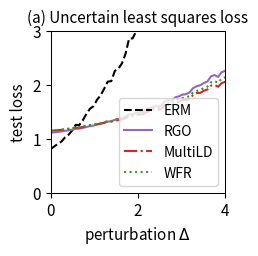

Recreate this plot in Python.
import numpy as np
import matplotlib.pyplot as plt
from scipy.optimize import minimize

# --- 1. 实验设置与参数定义 ---
# 定义问题的维度
DIM_M = 10  # 矩阵 A 的行数
DIM_N = 10  # 矩阵 A 的列数 (theta 的维度)

# 定义训练/测试样本数量
N_TRAIN_SAMPLES = 10
N_TEST_SAMPLES = 1000

# 定义分布偏移的扰动范围
DELTA_MIN = 0.0
DELTA_MAX = 4.0
DELTA_STEPS = 50

# --- DRO 算法超参数 ---
N_EPOCHS = 50 # 外部优化的迭代轮数
LEARNING_RATE = 0.01 # 外部优化 theta 的学习率
LAMBDA_VAL = 1.0 # 正则化参数 lambda
EPSILON = 0.1 # 熵正则化参数 epsilon
GRAD_CLIP_THRESHOLD = 10.0 # 梯度裁剪阈值，防止梯度爆炸

# RGO (算法2) 特定参数
RGO_SMOOTHNESS_L = 0.5 # 假设的损失函数平滑度 L (需满足 LAMBDA_VAL > L/2)

# MultiLD (算法3) 和 WFR (算法4) 特定参数
K_INNER_STEPS = 10  # 内部循环迭代次数 K
INNER_STEP_SIZE = 0.01 # 内部循环步长 eta

# WFR (算法4) 特定参数
M_PARTICLES = 5 # WFR 使用的粒子(样本)数量
WFR_WEIGHT_STEP_SIZE = 0.08 # WFR 权重更新步长 tau

# --- 2. 生成固定的问题实例 ---
np.random.seed(42)
A0 = np.random.randn(DIM_M, DIM_N)
A1 = np.random.randn(DIM_M, DIM_N)
b = np.random.randn(DIM_M)

# --- 3. 数据生成函数 ---
def generate_training_data(n_samples):
    return np.random.uniform(-0.5, 0.5, n_samples)

def generate_test_data(n_samples, delta):
    lower_bound = -0.5 * (1 + delta)
    upper_bound = 0.5 * (1 + delta)
    return np.random.uniform(lower_bound, upper_bound, n_samples)

# --- 4. 核心函数定义 ---
def loss_function(theta, z):
    """ 计算单个样本 z 的损失 f_theta(z) """
    A_z = A0 + z * A1
    residual = A_z @ theta - b
    return np.sum(residual**2)/N_TRAIN_SAMPLES

def loss_grad_theta(theta, z):
    """ 计算损失函数关于 theta 的梯度 nabla_theta f_theta(z) """
    A_z = A0 + z * A1
    residual = A_z @ theta - b
    return 2 * A_z.T @ residual

# --- 5. ERM (经验风险最小化) 实现 ---
def erm_objective_function(theta, xi_samples):
    """ 计算 ERM 的目标函数值（平均损失）"""
    total_loss = np.mean([loss_function(theta, xi) for xi in xi_samples])
    return total_loss

def solve_erm(xi_train_samples):
    """ 使用优化器求解 ERM 问题 """
    initial_theta = np.zeros(DIM_N)
    result = minimize(
        erm_objective_function, initial_theta, args=(xi_train_samples,), method='BFGS')
    if not result.success:
        print("警告: ERM 优化过程可能未收敛。")
    return result.x

# --- 6. RGO (算法2) 实现 ---
def solve_rgo(xi_train_samples):
    """ 使用 RGO 算法求解 Sinkhorn DRO """
    theta = np.zeros(DIM_N)
    
    # f_{lambda, xi}(z) = -f_theta(z)/(lambda*epsilon) + ||z-xi||^2/epsilon
    def rgo_inner_objective(z, xi, current_theta):
        l = loss_function(current_theta, z)
        penalty = np.sum((z - xi)**2)
        return -l / (LAMBDA_VAL * EPSILON) + penalty / EPSILON
    
    for epoch in range(N_EPOCHS):
        grad_accumulator = np.zeros_like(theta)
        for xi in xi_train_samples:
            # Step 1: 找到 z*
            res = minimize(rgo_inner_objective, xi, args=(xi, theta), method='BFGS')
            z_star = res.x

            # Step 2: 拒绝采样
            accepted = False
            while not accepted:
                # 论文要求 lambda > L/2, 确保 2*lambda-L > 0
                variance = (LAMBDA_VAL * EPSILON) / (2 * LAMBDA_VAL - RGO_SMOOTHNESS_L)
                if variance <= 0:
                    print(f"警告: RGO中方差非正 ({variance})。请检查 RGO_SMOOTHNESS_L 和 LAMBDA_VAL。")
                    variance = 1e-6 # 设置一个小的正值以避免崩溃
                
                z_candidate = np.random.normal(z_star, np.sqrt(variance))
                
                f_val_candidate = rgo_inner_objective(z_candidate, xi, theta)
                f_val_star = rgo_inner_objective(z_star, xi, theta)
                
                # 计算接受概率
                log_accept_prob = -f_val_candidate + f_val_star - \
                                  ((np.sum((z_candidate - z_star)**2)) / (2*variance))
                
                if np.log(np.random.rand()) < log_accept_prob:
                    accepted_sample = z_candidate
                    accepted = True
            
            # 计算梯度并累加
            grad_accumulator += loss_grad_theta(theta, accepted_sample)
        
        # 更新 theta (应用梯度裁剪)
        avg_grad = grad_accumulator / len(xi_train_samples)
        grad_norm = np.linalg.norm(avg_grad)
        if grad_norm > GRAD_CLIP_THRESHOLD:
            avg_grad = avg_grad * GRAD_CLIP_THRESHOLD / grad_norm
        theta -= LEARNING_RATE * avg_grad
        
    return theta

# --- 7. Multi-Step Langevin Dynamics (算法3) 实现 ---
def solve_multi_ld(xi_train_samples):
    """ 使用 Multi-step Langevin Dynamics (MultiLD) 求解 Sinkhorn DRO """
    theta = np.zeros(DIM_N)
    
    # f_bar = f_theta(z) - lambda*||z-x||^2
    # grad_z f_bar = grad_z f_theta(z) - 2*lambda*(z-x)
    def f_bar_grad_z(z, xi, current_theta):
        # grad_z f_theta(z) = 2 * (A1*theta)^T * (A(z)*theta - b)
        A1_theta = A1 @ current_theta
        A_z_theta = (A0 + z * A1) @ current_theta
        grad_f = 2 * A1_theta.T @ (A_z_theta - b)
        return grad_f - 2 * LAMBDA_VAL * (z - xi)

    for _ in range(N_EPOCHS):
        grad_accumulator = np.zeros_like(theta)
        for xi in xi_train_samples:
            z_k = xi  # 初始化
            # 内部 K 步迭代
            for _ in range(K_INNER_STEPS):
                noise = np.random.normal(0, 1)
                grad = f_bar_grad_z(z_k, xi, theta)
                z_k += INNER_STEP_SIZE * grad + \
                       np.sqrt(2 * INNER_STEP_SIZE * LAMBDA_VAL * EPSILON) * noise
            
            # 使用生成的对抗样本计算梯度
            grad_accumulator += loss_grad_theta(theta, z_k)
            
        # 更新 theta (应用梯度裁剪)
        avg_grad = grad_accumulator / len(xi_train_samples)
        grad_norm = np.linalg.norm(avg_grad)
        if grad_norm > GRAD_CLIP_THRESHOLD:
            avg_grad = avg_grad * GRAD_CLIP_THRESHOLD / grad_norm
        theta -= LEARNING_RATE * avg_grad
        
    return theta

# --- 8. WFR Flow (算法4) 实现 ---
def solve_wfr(xi_train_samples):
    """ 使用 WFR Flow 求解 Sinkhorn DRO """
    theta = np.zeros(DIM_N)
    
    def f_bar(z, xi, current_theta):
         return loss_function(current_theta, z) - LAMBDA_VAL * np.sum((z-xi)**2)
    
    # f_bar 的梯度与 MultiLD 中相同
    def f_bar_grad_z(z, xi, current_theta):
        A1_theta = A1 @ current_theta
        A_z_theta = (A0 + z * A1) @ current_theta
        grad_f = 2 * A1_theta.T @ (A_z_theta - b)
        return grad_f - 2 * LAMBDA_VAL * (z - xi)

    for _ in range(N_EPOCHS):
        grad_accumulator = np.zeros_like(theta)
        for xi in xi_train_samples:
            # 初始化 m 个粒子和权重
            particles = np.full(M_PARTICLES, xi)
            weights = np.full(M_PARTICLES, 1.0 / M_PARTICLES)
            
            # 内部 K 步迭代
            for _ in range(K_INNER_STEPS):
                for i in range(M_PARTICLES):
                    # 更新粒子位置
                    noise = np.random.normal(0, 1)
                    grad = f_bar_grad_z(particles[i], xi, theta)
                    particles[i] += INNER_STEP_SIZE * grad + \
                                    np.sqrt(2 * INNER_STEP_SIZE * LAMBDA_VAL * EPSILON) * noise
                    
                    # 更新权重
                    f_bar_val = f_bar(particles[i], xi, theta)
                    weights[i] = (weights[i]**(1 - LAMBDA_VAL * EPSILON * WFR_WEIGHT_STEP_SIZE)) * \
                                 np.exp(WFR_WEIGHT_STEP_SIZE * f_bar_val)
                
                # 归一化权重 (增加一个小的 epsilon 防止除以零)
                sum_weights = np.sum(weights)
                if sum_weights > 1e-8:
                    weights /= sum_weights
                else:
                    weights = np.full(M_PARTICLES, 1.0 / M_PARTICLES)

            # 使用加权梯度
            weighted_grad = np.sum([w * loss_grad_theta(theta, z) for w, z in zip(weights, particles)], axis=0)
            grad_accumulator += weighted_grad
        
        # 更新 theta (应用梯度裁剪)
        avg_grad = grad_accumulator / len(xi_train_samples)
        grad_norm = np.linalg.norm(avg_grad)
        if grad_norm > GRAD_CLIP_THRESHOLD:
            avg_grad = avg_grad * GRAD_CLIP_THRESHOLD / grad_norm
        theta -= LEARNING_RATE * avg_grad
        
    return theta

# --- 9. 实验执行与评估 ---
def run_experiment():
    """ 执行完整的实验流程 """
    xi_train = generate_training_data(N_TRAIN_SAMPLES)
    
    print("正在求解 ERM 模型...")
    theta_erm = solve_erm(xi_train)
    print("正在求解 RGO 模型...")
    theta_rgo = solve_rgo(xi_train)
    print("正在求解 MultiLD 模型...")
    theta_multi_ld = solve_multi_ld(xi_train)
    print("正在求解 WFR 模型...")
    theta_wfr = solve_wfr(xi_train)
    print("所有模型求解完成。")

    delta_values = np.linspace(DELTA_MIN, DELTA_MAX, DELTA_STEPS)
    results = {'ERM': [], 'RGO': [], 'MultiLD': [], 'WFR': []}
    models = {'ERM': theta_erm, 'RGO': theta_rgo, 'MultiLD': theta_multi_ld, 'WFR': theta_wfr}

    print("正在评估所有模型...")
    for delta in delta_values:
        xi_test = generate_test_data(N_TEST_SAMPLES, delta)
        for name, theta in models.items():
            test_loss = erm_objective_function(theta, xi_test)
            results[name].append(test_loss)
            
    print("评估完成。")
    return delta_values, results

# --- 10. 结果可视化 ---
def plot_results(delta_values, results):
    """ 绘制所有模型损失随扰动 delta 变化的曲线 """
    fig, ax = plt.subplots(figsize=(2.613, 2.613), dpi=300)

    styles = {
        'ERM': {'color': 'k', 'linestyle': '--', 'label': 'ERM'},
        'RGO': {'color': '#9467bd', 'linestyle': '-', 'label': 'RGO'}, # purple
        'MultiLD': {'color': '#d62728', 'linestyle': '-.', 'label': 'MultiLD'}, # red
        'WFR': {'color': '#2ca02c', 'linestyle': ':', 'label': 'WFR'}, # green
    }
    
    for name, losses in results.items():
        ax.plot(delta_values, losses, linewidth=1.5, **styles[name])

    ax.set_title('(a) Uncertain least squares loss', fontsize=11)
    ax.set_xlabel('perturbation $\Delta$', fontsize=11)
    ax.set_ylabel('test loss', fontsize=11)
    ax.tick_params(axis='both', which='major', labelsize=11)
    for spine in ax.spines.values():
        spine.set_linewidth(0.75)
    ax.set_xlim(0, 4)
    ax.set_ylim(0, 3)
    ax.grid(False)
    ax.legend(fontsize=10)
    plt.tight_layout()
    plt.savefig('uncertain_least_squares_results.png', dpi=300)
    plt.show()

# --- 主程序入口 ---
if __name__ == '__main__':
    # 捕获并忽略浮点数警告，因为梯度裁剪会处理这些问题
    with np.errstate(all='ignore'):
        delta_vals, all_results = run_experiment()
        plot_results(delta_vals, all_results)

